Run: headless pygame with SDL's dummy video driver; simulated clock (each Clock.tick advances the game by its frame time, no real sleeping); random seed 0; keys injected as events and as key.get_pressed() state; no mouse input.
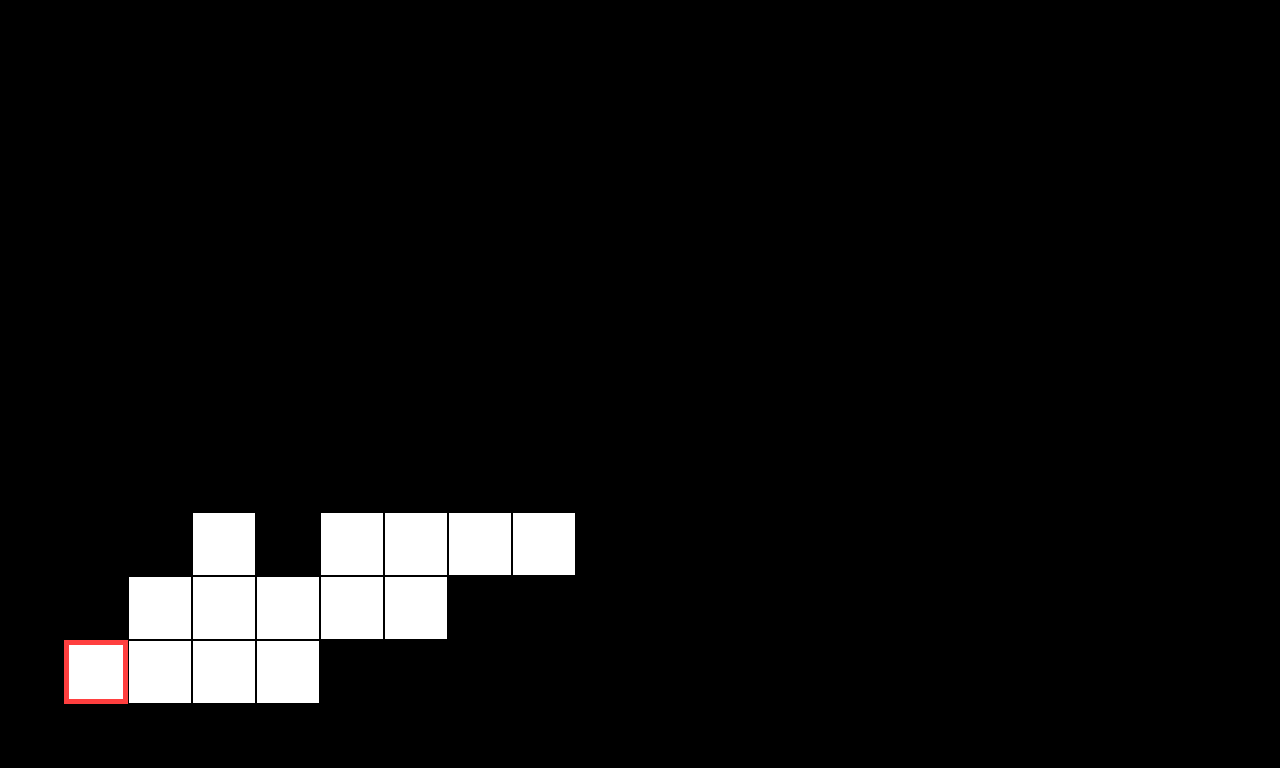
Frame 1 of 4 · flips 1–60 · no input
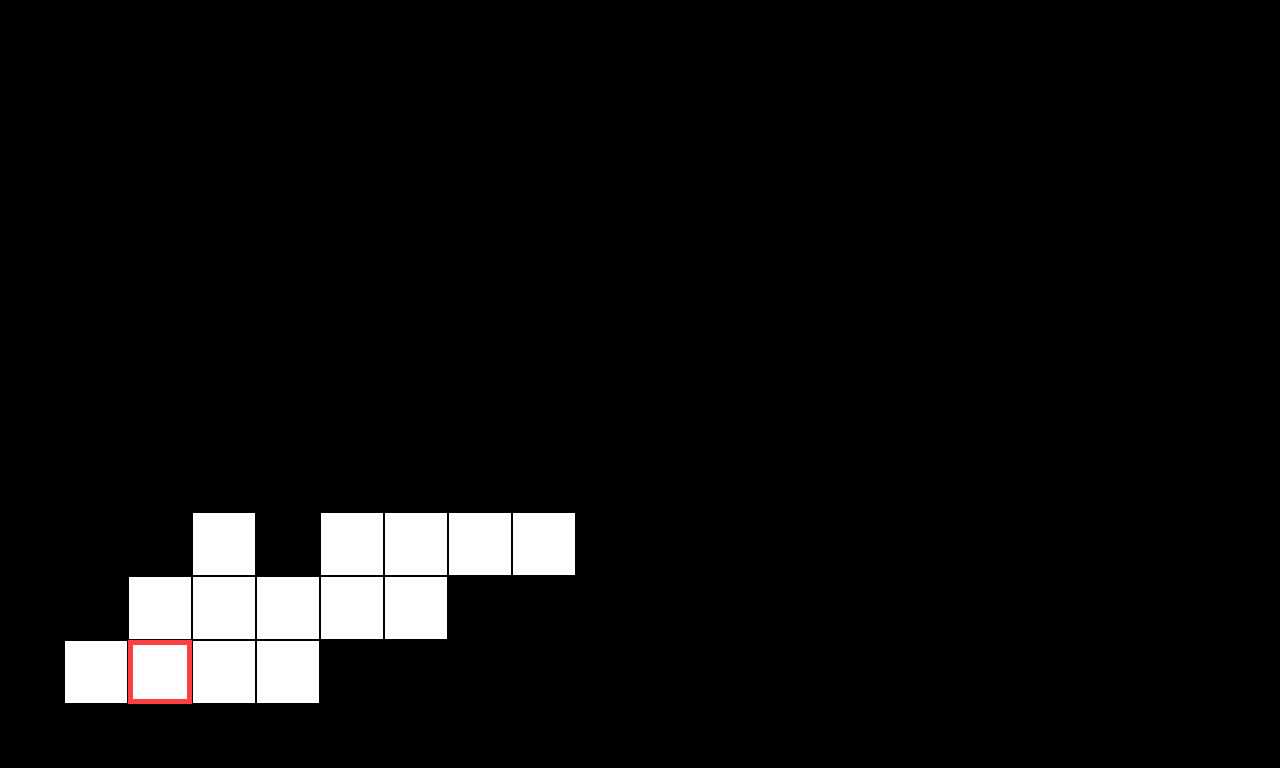
Frame 2 of 4 · flips 61–180 · tapped SPACE, RETURN · held RIGHT (→), D
Frame 3 of 4 · flips 181–300 · held DOWN (↓), S · screen unchanged from frame 2, image omitted
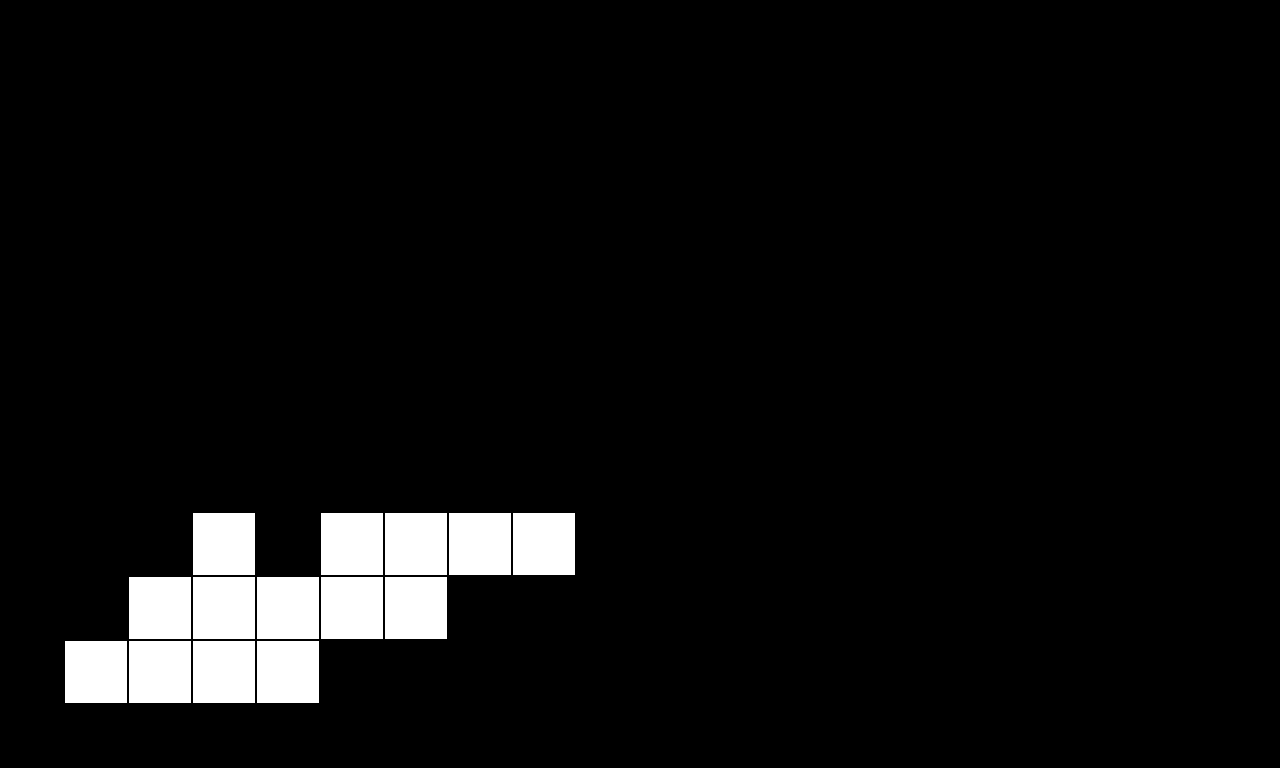
Frame 4 of 4 · flips 301–420 · held LEFT (←), A, UP (↑), W

The pygame program that drew these frames:

import pygame
# import numpy as np

# SETTINGS  -------------------------------------------------------------------
DEBUG = True

SCREEN_X = 1280
SCREEN_Y = 768
CARD_SIZE = 64
# CONTROLS
KEY_RIGHT = pygame.K_RIGHT
KEY_UP = pygame.K_UP
KEY_FORCE_BM_DECAY = pygame.K_m
KEY_FORCE_BP_DECAY = pygame.K_p
KEY_FORCE_A_DECAY = pygame.K_a
# COLORS
COLOR_WHITE = (255, 255, 255)
COLOR_BLACK = (0, 0, 0)
COLOR_HIGHLIGHT = (255, 63, 63)


# PYGAME INIT -----------------------------------------------------------------
pygame.init()
SCREEN = (SCREEN_X, SCREEN_Y)
DISPLAY = pygame.display.set_mode(SCREEN)
ELEMS = []


# CLASSES ---------------------------------------------------------------------
class IsotopeCard(object):
    def __init__(self, atomic_num, isotope_num):
        self.atomic_num = atomic_num
        self.isotope_num = isotope_num
        self.stable = True

    def draw_card(self):
        x_coord = self.isotope_num * CARD_SIZE
        y_coord = SCREEN_Y - ((self.atomic_num + 1) * CARD_SIZE)
        rect = pygame.Rect(x_coord, y_coord, CARD_SIZE, CARD_SIZE)
        pygame.draw.rect(DISPLAY, COLOR_WHITE, rect, 0)
        pygame.draw.rect(DISPLAY, COLOR_BLACK, rect, 1)


class PlayerToken(object):
    def __init__(self):
        self.atomic_num = 1
        self.isotope_num = 1

    def draw_token(self):
        x_coord = self.isotope_num * CARD_SIZE
        y_coord = SCREEN_Y - ((self.atomic_num + 1) * CARD_SIZE)
        rect = pygame.Rect(x_coord, y_coord, CARD_SIZE, CARD_SIZE)
        pygame.draw.rect(DISPLAY, COLOR_HIGHLIGHT, rect, 5)

    def add_nuetron(self):
        self.isotope_num += 1
        elem_vals = [(elem.atomic_num, elem.isotope_num) for elem in ELEMS]
        if (self.atomic_num, self.isotope_num) not in elem_vals:
            self.beta_minus_decay()
        self.draw_token()

    def add_proton(self):
        self.atomic_num += 1
        elem_vals = [(elem.atomic_num, elem.isotope_num) for elem in ELEMS]
        if (self.atomic_num, self.isotope_num) not in elem_vals:
            self.beta_plus_decay()
        self.draw_token()

    def beta_minus_decay(self):
        self.isotope_num -= 1
        self.atomic_num += 1

    def beta_plus_decay(self):
        self.atomic_num -= 1
        self.isotope_num += 1

    def alpha_decay(self):
        self.atomic_num -= 2
        self.isotope_num -= 2


# FUNCTIONS -------------------------------------------------------------------
# sample card locations
def create_elems():
    ## TODO: csv parse for element information
    temp_cards = ((1, (1, 2, 3, 4)), (2, (2, 3, 4, 5, 6)), (3, (3, 5, 6, 7, 8)))
    for atomic_num, isotopes in temp_cards:
        for isotope_num in isotopes:
            ELEMS.append(IsotopeCard(atomic_num, isotope_num))


# PYGAME STATE MACHINE --------------------------------------------------------
create_elems()
player = PlayerToken()
while True:
    # Event listener
    for event in pygame.event.get():
        # Detect quit
        if event.type == pygame.QUIT:
            pygame.quit()
        # Detect input
        if event.type == pygame.KEYDOWN:
            if event.key == KEY_RIGHT:
                player.add_nuetron()
            if event.key == KEY_UP:
                player.add_proton()
            # DEBUG ops
            if DEBUG:
                if event.key == KEY_FORCE_BM_DECAY:
                    player.beta_minus_decay()
                if event.key == KEY_FORCE_BP_DECAY:
                    player.beta_plus_decay()
                if event.key == KEY_FORCE_A_DECAY:
                    player.alpha_decay()


    # Draw background
    pygame.draw.rect(DISPLAY, COLOR_BLACK, pygame.Rect(0, 0, SCREEN_X, SCREEN_Y))

    # Draw cards
    for elem in ELEMS:
        elem.draw_card()

    # Draw player
    player.draw_token()

    pygame.display.flip()
